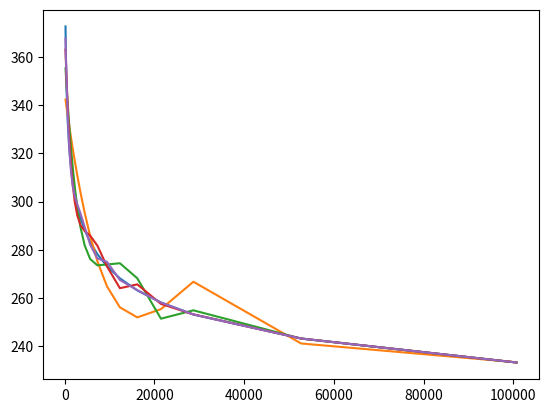

Generate this figure with matplotlib:
import numpy as np
from matplotlib import pyplot as plt

def calculatePoly(x, a, n):

    poly = []
    j = 0

    a = np.flip(a)
    while (j < len(x)):
        result = 0
        i = 0
        while (i < n + 1):
            result += a[i] * x[j]**i
            i += 1
        poly.append(result)
        j += 1
    return poly



y = [ 372.5895394992980000,
        362.6829307301930000,
        352.8964341410370000,
        342.9849465086840000,
        333.1500000000000000,
        323.2649378847740000,
        318.2448396259870000,
        313.2185606427880000,
        308.1957515192810000,
        303.1842291524820000,
        298.1798900853420000,
        293.1500000000000000,
        288.1752611817910000,
        283.1820233830050000,
        278.1811607406190000,
        273.1771073448810000,
        268.1520062413440000,
        263.1434768657250000,
        258.1500000000000000,
        253.1637810736190000,
        243.2058392881070000,
        233.2698723846240000]
x = [ 177.00,
        241.00,
        332.00,
        467.00,
        667.00,
        973.00,
        1188.00,
        1459.00,
        1802.00,
        2238.00,
        2796.00,
        3520.00,
        4450.00,
        5670.00,
        7280.00,
        9420.00,
        12300.00,
        16180.00,
        21450.00,
        28680.00,
        52700.00,
        100700.00]
n = 4
fig, ax = plt.subplots()
ax.plot(x,y)
while (n < 11):
    ax.plot(x, calculatePoly(x, np.polyfit(x, y, n), n), label=f'degree = {n}')
    n += 2
plt.show()